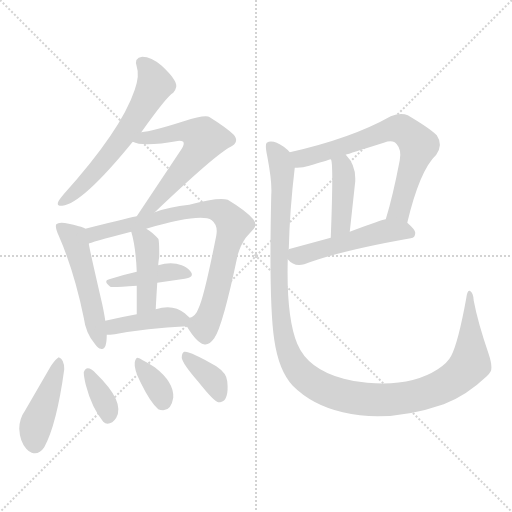
t = 0.00 s
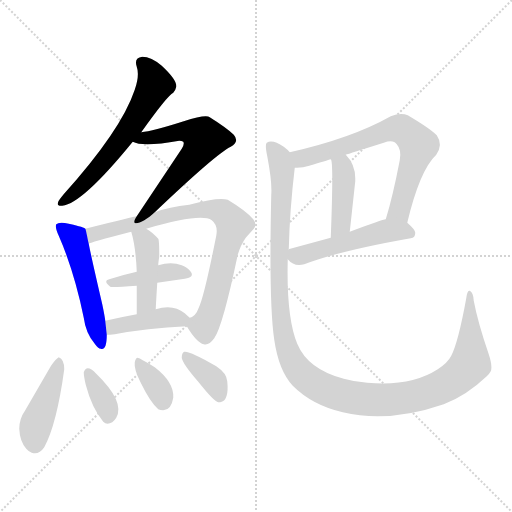
t = 2.07 s
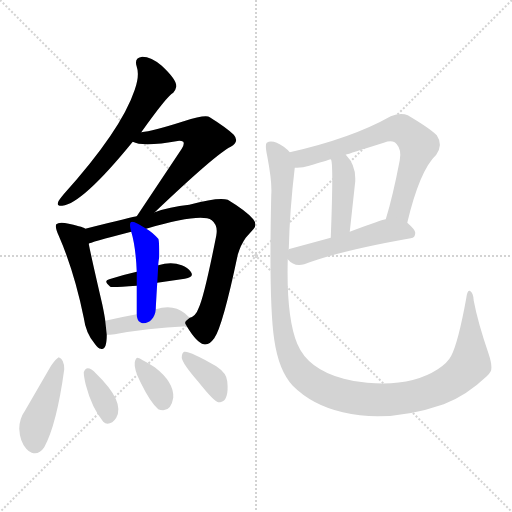
t = 4.14 s
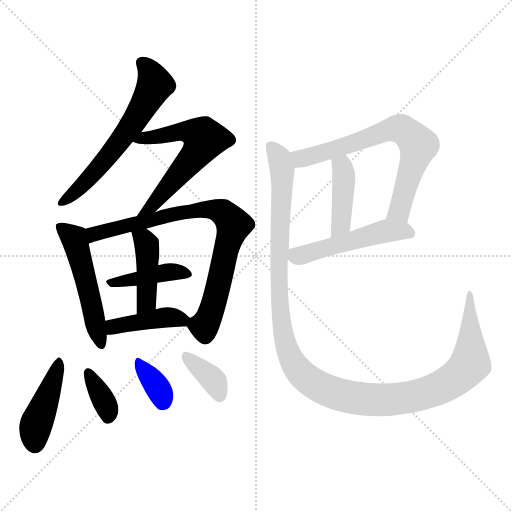
t = 6.21 s
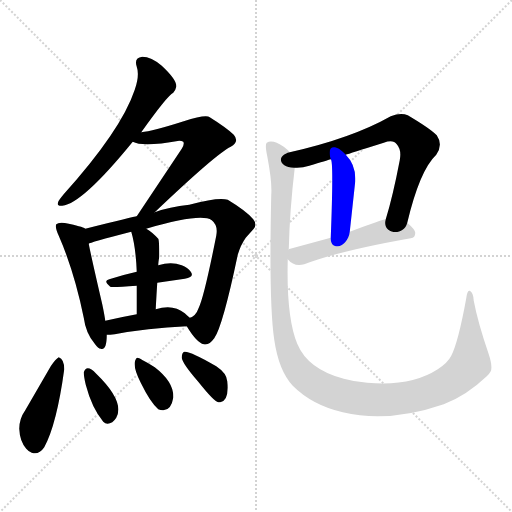
t = 8.28 s
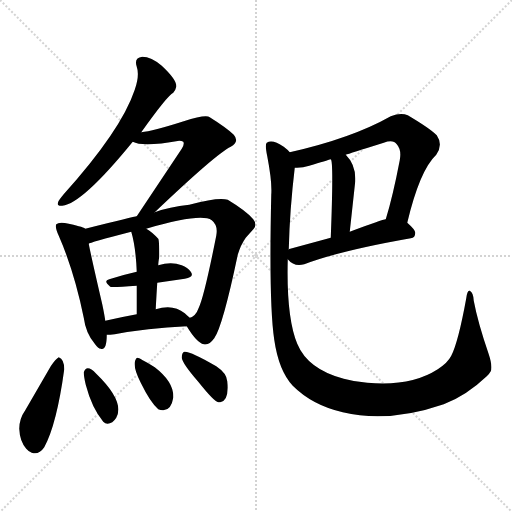
t = 10.35 s

The animated SVG that drew these frames (rendered in a browser with its animation timeline set to each time). Animation: 15 CSS @keyframes rules; one cycle of 10.35 s.

<svg version="1.1" viewBox="0 0 1024 1024" xmlns="http://www.w3.org/2000/svg">
  <g stroke="lightgray" stroke-dasharray="1,1" stroke-width="1" transform="scale(4, 4)">
    <line x1="0" y1="0" x2="256" y2="256"></line>
    <line x1="256" y1="0" x2="0" y2="256"></line>
    <line x1="128" y1="0" x2="128" y2="256"></line>
    <line x1="0" y1="128" x2="256" y2="128"></line>
  </g>
<g transform="scale(1, -1) translate(0, -900)">
   <style type="text/css">
    @keyframes keyframes0 {
      from {
       stroke: blue;
       stroke-dashoffset: 612;
       stroke-width: 128;
       }
       67% {
       animation-timing-function: step-end;
       stroke: blue;
       stroke-dashoffset: 0;
       stroke-width: 128;
       }
       to {
       stroke: black;
       stroke-width: 1024;
       }
       }
       #make-me-a-hanzi-animation-0 {
         animation: keyframes0 0.748047s both;
         animation-delay: 0.000000s;
         animation-timing-function: linear;
       }
    @keyframes keyframes1 {
      from {
       stroke: blue;
       stroke-dashoffset: 599;
       stroke-width: 128;
       }
       66% {
       animation-timing-function: step-end;
       stroke: blue;
       stroke-dashoffset: 0;
       stroke-width: 128;
       }
       to {
       stroke: black;
       stroke-width: 1024;
       }
       }
       #make-me-a-hanzi-animation-1 {
         animation: keyframes1 0.737467s both;
         animation-delay: 0.748047s;
         animation-timing-function: linear;
       }
    @keyframes keyframes2 {
      from {
       stroke: blue;
       stroke-dashoffset: 509;
       stroke-width: 128;
       }
       62% {
       animation-timing-function: step-end;
       stroke: blue;
       stroke-dashoffset: 0;
       stroke-width: 128;
       }
       to {
       stroke: black;
       stroke-width: 1024;
       }
       }
       #make-me-a-hanzi-animation-2 {
         animation: keyframes2 0.664225s both;
         animation-delay: 1.485514s;
         animation-timing-function: linear;
       }
    @keyframes keyframes3 {
      from {
       stroke: blue;
       stroke-dashoffset: 798;
       stroke-width: 128;
       }
       72% {
       animation-timing-function: step-end;
       stroke: blue;
       stroke-dashoffset: 0;
       stroke-width: 128;
       }
       to {
       stroke: black;
       stroke-width: 1024;
       }
       }
       #make-me-a-hanzi-animation-3 {
         animation: keyframes3 0.899414s both;
         animation-delay: 2.149740s;
         animation-timing-function: linear;
       }
    @keyframes keyframes4 {
      from {
       stroke: blue;
       stroke-dashoffset: 408;
       stroke-width: 128;
       }
       57% {
       animation-timing-function: step-end;
       stroke: blue;
       stroke-dashoffset: 0;
       stroke-width: 128;
       }
       to {
       stroke: black;
       stroke-width: 1024;
       }
       }
       #make-me-a-hanzi-animation-4 {
         animation: keyframes4 0.582031s both;
         animation-delay: 3.049154s;
         animation-timing-function: linear;
       }
    @keyframes keyframes5 {
      from {
       stroke: blue;
       stroke-dashoffset: 424;
       stroke-width: 128;
       }
       58% {
       animation-timing-function: step-end;
       stroke: blue;
       stroke-dashoffset: 0;
       stroke-width: 128;
       }
       to {
       stroke: black;
       stroke-width: 1024;
       }
       }
       #make-me-a-hanzi-animation-5 {
         animation: keyframes5 0.595052s both;
         animation-delay: 3.631185s;
         animation-timing-function: linear;
       }
    @keyframes keyframes6 {
      from {
       stroke: blue;
       stroke-dashoffset: 414;
       stroke-width: 128;
       }
       57% {
       animation-timing-function: step-end;
       stroke: blue;
       stroke-dashoffset: 0;
       stroke-width: 128;
       }
       to {
       stroke: black;
       stroke-width: 1024;
       }
       }
       #make-me-a-hanzi-animation-6 {
         animation: keyframes6 0.586914s both;
         animation-delay: 4.226237s;
         animation-timing-function: linear;
       }
    @keyframes keyframes7 {
      from {
       stroke: blue;
       stroke-dashoffset: 427;
       stroke-width: 128;
       }
       58% {
       animation-timing-function: step-end;
       stroke: blue;
       stroke-dashoffset: 0;
       stroke-width: 128;
       }
       to {
       stroke: black;
       stroke-width: 1024;
       }
       }
       #make-me-a-hanzi-animation-7 {
         animation: keyframes7 0.597493s both;
         animation-delay: 4.813151s;
         animation-timing-function: linear;
       }
    @keyframes keyframes8 {
      from {
       stroke: blue;
       stroke-dashoffset: 353;
       stroke-width: 128;
       }
       53% {
       animation-timing-function: step-end;
       stroke: blue;
       stroke-dashoffset: 0;
       stroke-width: 128;
       }
       to {
       stroke: black;
       stroke-width: 1024;
       }
       }
       #make-me-a-hanzi-animation-8 {
         animation: keyframes8 0.537272s both;
         animation-delay: 5.410645s;
         animation-timing-function: linear;
       }
    @keyframes keyframes9 {
      from {
       stroke: blue;
       stroke-dashoffset: 352;
       stroke-width: 128;
       }
       53% {
       animation-timing-function: step-end;
       stroke: blue;
       stroke-dashoffset: 0;
       stroke-width: 128;
       }
       to {
       stroke: black;
       stroke-width: 1024;
       }
       }
       #make-me-a-hanzi-animation-9 {
         animation: keyframes9 0.536458s both;
         animation-delay: 5.947917s;
         animation-timing-function: linear;
       }
    @keyframes keyframes10 {
      from {
       stroke: blue;
       stroke-dashoffset: 367;
       stroke-width: 128;
       }
       54% {
       animation-timing-function: step-end;
       stroke: blue;
       stroke-dashoffset: 0;
       stroke-width: 128;
       }
       to {
       stroke: black;
       stroke-width: 1024;
       }
       }
       #make-me-a-hanzi-animation-10 {
         animation: keyframes10 0.548665s both;
         animation-delay: 6.484375s;
         animation-timing-function: linear;
       }
    @keyframes keyframes11 {
      from {
       stroke: blue;
       stroke-dashoffset: 689;
       stroke-width: 128;
       }
       69% {
       animation-timing-function: step-end;
       stroke: blue;
       stroke-dashoffset: 0;
       stroke-width: 128;
       }
       to {
       stroke: black;
       stroke-width: 1024;
       }
       }
       #make-me-a-hanzi-animation-11 {
         animation: keyframes11 0.810710s both;
         animation-delay: 7.033040s;
         animation-timing-function: linear;
       }
    @keyframes keyframes12 {
      from {
       stroke: blue;
       stroke-dashoffset: 411;
       stroke-width: 128;
       }
       57% {
       animation-timing-function: step-end;
       stroke: blue;
       stroke-dashoffset: 0;
       stroke-width: 128;
       }
       to {
       stroke: black;
       stroke-width: 1024;
       }
       }
       #make-me-a-hanzi-animation-12 {
         animation: keyframes12 0.584473s both;
         animation-delay: 7.843750s;
         animation-timing-function: linear;
       }
    @keyframes keyframes13 {
      from {
       stroke: blue;
       stroke-dashoffset: 501;
       stroke-width: 128;
       }
       62% {
       animation-timing-function: step-end;
       stroke: blue;
       stroke-dashoffset: 0;
       stroke-width: 128;
       }
       to {
       stroke: black;
       stroke-width: 1024;
       }
       }
       #make-me-a-hanzi-animation-13 {
         animation: keyframes13 0.657715s both;
         animation-delay: 8.428223s;
         animation-timing-function: linear;
       }
    @keyframes keyframes14 {
      from {
       stroke: blue;
       stroke-dashoffset: 1239;
       stroke-width: 128;
       }
       80% {
       animation-timing-function: step-end;
       stroke: blue;
       stroke-dashoffset: 0;
       stroke-width: 128;
       }
       to {
       stroke: black;
       stroke-width: 1024;
       }
       }
       #make-me-a-hanzi-animation-14 {
         animation: keyframes14 1.258301s both;
         animation-delay: 9.085938s;
         animation-timing-function: linear;
       }
</style>
<path d="M 282.5 635.5 Q 334.5 708.5 346.5 714.5 Q 351.5 720.5 352.5 726.5 Q 354.5 739.5 323.5 768.5 Q 302.5 786.5 284.5 786.5 Q 267.5 784.5 273.5 766.5 Q 279.5 749.5 269.5 720.5 Q 242.5 639.5 126.5 510.5 Q 117.5 499.5 116.5 496.5 Q 115.5 493.5 115.5 492.5 Q 115.5 487.5 124.5 488.5 Q 164.5 492.5 265.5 616.5 L 282.5 635.5 Z" fill="lightgray"></path> 
<path d="M 309.5 475.5 Q 432.5 592.5 461.5 606.5 Q 479.5 616.5 467.5 630.5 Q 454.5 643.5 419.5 665.5 Q 411.5 671.5 367.5 657.5 Q 304.5 637.5 282.5 635.5 C 252.5 631.5 236.5 625.5 265.5 616.5 Q 285.5 605.5 358.5 618.5 Q 363.5 618.5 366.5 616.5 Q 369.5 612.5 363.5 602.5 L 273.5 467.5 C 256.5 442.5 287.5 454.5 309.5 475.5 Z" fill="lightgray"></path> 
<path d="M 170.5 442.5 Q 167.5 445.5 157.5 447.5 Q 119.5 459.5 112.5 451.5 Q 109.5 445.5 117.5 428.5 Q 148.5 357.5 167.5 264.5 Q 171.5 233.5 189.5 212.5 Q 196.5 202.5 201.5 202.5 Q 213.5 198.5 213.5 230.5 L 210.5 258.5 Q 209.5 267.5 204.5 291.5 Q 181.5 390.5 177.5 412.5 C 171.5 441.5 171.5 441.5 170.5 442.5 Z" fill="lightgray"></path> 
<path d="M 373.5 247.5 Q 393.5 214.5 407.5 211.5 Q 417.5 208.5 428.5 223.5 Q 445.5 247.5 475.5 390.5 Q 481.5 410.5 491.5 424.5 L 507.5 442.5 Q 514.5 451.5 506.5 461.5 Q 493.5 477.5 455.5 500.5 Q 437.5 506.5 378.5 490.5 Q 338.5 486.5 309.5 475.5 L 273.5 467.5 Q 269.5 467.5 170.5 442.5 C 141.5 435.5 149.5 402.5 177.5 412.5 Q 177.5 414.5 262.5 436.5 L 292.5 442.5 Q 401.5 474.5 423.5 459.5 Q 436.5 449.5 432.5 428.5 Q 408.5 307.5 397.5 284.5 Q 391.5 267.5 379.5 264.5 C 368.5 255.5 368.5 255.5 373.5 247.5 Z" fill="lightgray"></path> 
<path d="M 314.5 334.5 L 369.5 342.5 Q 389.5 345.5 381.5 356.5 Q 375.5 365.5 363.5 369.5 Q 342.5 377.5 316.5 369.5 L 273.5 356.5 Q 246.5 350.5 218.5 341.5 Q 205.5 338.5 220.5 326.5 Q 222.5 324.5 273.5 328.5 L 314.5 334.5 Z" fill="lightgray"></path> 
<path d="M 311.5 281.5 Q 311.5 285.5 314.5 334.5 L 316.5 369.5 Q 316.5 374.5 318.5 386.5 Q 318.5 420.5 316.5 422.5 Q 303.5 436.5 292.5 442.5 C 266.5 458.5 254.5 465.5 262.5 436.5 Q 271.5 406.5 273.5 356.5 L 273.5 328.5 Q 273.5 314.5 273.5 271.5 C 273.5 241.5 310.5 251.5 311.5 281.5 Z" fill="lightgray"></path> 
<path d="M 213.5 230.5 Q 219.5 230.5 229.5 231.5 Q 292.5 243.5 373.5 247.5 C 397.5 248.5 397.5 248.5 379.5 264.5 Q 373.5 269.5 369.5 273.5 Q 346.5 292.5 311.5 281.5 L 273.5 271.5 Q 240.5 265.5 210.5 258.5 C 181.5 251.5 183.5 229.5 213.5 230.5 Z" fill="lightgray"></path> 
<path d="M 101.5 167.5 L 50.5 79.5 Q 38.5 62.5 38.5 42.5 Q 39.5 17.5 52.5 2.5 Q 56.5 -2.5 63.5 -5.5 Q 77.5 -10.5 88.5 5.5 Q 113.5 51.5 128.5 161.5 Q 128.5 181.5 117.5 185.5 Q 111.5 182.5 101.5 167.5 Z" fill="lightgray"></path> 
<path d="M 167.5 155.5 Q 167.5 147.5 171.5 130.5 Q 183.5 84.5 206.5 56.5 Q 213.5 49.5 224.5 55.5 Q 229.5 59.5 232.5 64.5 Q 250.5 96.5 191.5 153.5 Q 182.5 163.5 175.5 163.5 Q 170.5 163.5 167.5 155.5 Z" fill="lightgray"></path> 
<path d="M 269.5 175.5 Q 267.5 161.5 281.5 134.5 Q 300.5 95.5 316.5 81.5 Q 320.5 79.5 326.5 79.5 Q 342.5 79.5 346.5 104.5 Q 348.5 135.5 309.5 165.5 Q 278.5 184.5 275.0 184.5 Q 271.5 184.5 269.5 175.5 Z" fill="lightgray"></path> 
<path d="M 363.5 184.5 Q 364.5 173.5 396.5 136.5 Q 428.5 96.5 436.5 95.5 L 440.5 95.5 Q 458.5 98.5 454.5 137.5 Q 453.5 153.5 432.5 167.5 Q 379.5 198.5 368.5 196.5 Q 363.5 194.5 363.5 184.5 Z" fill="lightgray"></path> 
<path d="M 814.5 454.5 Q 839.5 559.5 872.5 590.5 Q 886.5 610.5 873.5 629.5 Q 859.5 643.5 815.5 669.5 Q 801.5 675.5 781.5 667.5 Q 703.5 623.5 579.5 595.5 C 550.5 588.5 559.5 563.5 589.5 564.5 Q 603.5 563.5 618.5 568.5 Q 654.5 579.5 661.5 581.5 L 691.5 590.5 Q 697.5 592.5 767.5 614.5 Q 786.5 621.5 793.5 611.5 Q 803.5 600.5 799.5 579.5 Q 785.5 506.5 771.5 461.5 C 762.5 432.5 807.5 425.5 814.5 454.5 Z" fill="lightgray"></path> 
<path d="M 661.5 581.5 Q 667.5 579.5 661.5 424.5 C 660.5 394.5 696.5 406.5 699.5 436.5 L 710.5 537.5 Q 710.5 541.5 710.5 543.5 Q 710.5 571.5 691.5 590.5 C 671.5 612.5 652.5 610.5 661.5 581.5 Z" fill="lightgray"></path> 
<path d="M 575.5 381.5 Q 588.5 365.5 608.5 371.5 Q 679.5 398.5 821.5 423.5 Q 830.5 424.5 830.5 434.5 Q 830.5 440.5 814.5 454.5 C 799.5 468.5 799.5 468.5 771.5 461.5 Q 765.5 461.5 699.5 436.5 L 661.5 424.5 L 580.5 402.5 Q 577.5 402.5 577.5 400.5 C 562.5 394.5 562.5 394.5 575.5 381.5 Z" fill="lightgray"></path> 
<path d="M 579.5 595.5 Q 575.5 600.5 567.5 606.5 Q 544.5 622.5 533.5 614.5 Q 529.5 611.5 534.5 587.5 Q 544.5 535.5 542.5 510.5 Q 537.5 292.5 548.5 220.5 Q 557.5 158.5 585.5 128.5 Q 624.5 89.5 685.5 75.5 Q 777.5 53.5 887.5 91.5 Q 932.5 108.5 973.5 147.5 Q 979.5 153.5 981.5 157.5 Q 985.5 167.5 977.5 191.5 Q 955.5 255.5 947.5 298.5 Q 946.5 315.5 939.5 318.5 Q 934.5 320.5 932.5 303.5 Q 916.5 215.5 902.5 188.5 Q 895.5 174.5 875.5 161.5 Q 821.5 126.5 734.5 134.5 Q 708.5 136.5 687.5 142.5 Q 615.5 161.5 594.5 212.5 Q 572.5 265.5 575.5 381.5 L 577.5 400.5 Q 579.5 481.5 589.5 564.5 C 591.5 586.5 591.5 586.5 579.5 595.5 Z" fill="lightgray"></path> 
      <clipPath id="make-me-a-hanzi-clip-0">
      <path d="M 282.5 635.5 Q 334.5 708.5 346.5 714.5 Q 351.5 720.5 352.5 726.5 Q 354.5 739.5 323.5 768.5 Q 302.5 786.5 284.5 786.5 Q 267.5 784.5 273.5 766.5 Q 279.5 749.5 269.5 720.5 Q 242.5 639.5 126.5 510.5 Q 117.5 499.5 116.5 496.5 Q 115.5 493.5 115.5 492.5 Q 115.5 487.5 124.5 488.5 Q 164.5 492.5 265.5 616.5 L 282.5 635.5 Z" fill="lightgray"></path>
      </clipPath>
      <path clip-path="url(#make-me-a-hanzi-clip-0)" d="M 284.5 773.5 L 301.5 753.5 L 309.5 730.5 L 282.5 678.5 L 227.5 599.5 L 164.5 528.5 L 121.5 493.5 " fill="none" id="make-me-a-hanzi-animation-0" stroke-dasharray="484 968" stroke-linecap="round"></path>

      <clipPath id="make-me-a-hanzi-clip-1">
      <path d="M 309.5 475.5 Q 432.5 592.5 461.5 606.5 Q 479.5 616.5 467.5 630.5 Q 454.5 643.5 419.5 665.5 Q 411.5 671.5 367.5 657.5 Q 304.5 637.5 282.5 635.5 C 252.5 631.5 236.5 625.5 265.5 616.5 Q 285.5 605.5 358.5 618.5 Q 363.5 618.5 366.5 616.5 Q 369.5 612.5 363.5 602.5 L 273.5 467.5 C 256.5 442.5 287.5 454.5 309.5 475.5 Z" fill="lightgray"></path>
      </clipPath>
      <path clip-path="url(#make-me-a-hanzi-clip-1)" d="M 271.5 619.5 L 362.5 638.5 L 384.5 636.5 L 408.5 621.5 L 389.5 588.5 L 310.5 492.5 L 278.5 472.5 " fill="none" id="make-me-a-hanzi-animation-1" stroke-dasharray="471 942" stroke-linecap="round"></path>

      <clipPath id="make-me-a-hanzi-clip-2">
      <path d="M 170.5 442.5 Q 167.5 445.5 157.5 447.5 Q 119.5 459.5 112.5 451.5 Q 109.5 445.5 117.5 428.5 Q 148.5 357.5 167.5 264.5 Q 171.5 233.5 189.5 212.5 Q 196.5 202.5 201.5 202.5 Q 213.5 198.5 213.5 230.5 L 210.5 258.5 Q 209.5 267.5 204.5 291.5 Q 181.5 390.5 177.5 412.5 C 171.5 441.5 171.5 441.5 170.5 442.5 Z" fill="lightgray"></path>
      </clipPath>
      <path clip-path="url(#make-me-a-hanzi-clip-2)" d="M 118.5 446.5 L 141.5 430.5 L 151.5 414.5 L 200.5 214.5 " fill="none" id="make-me-a-hanzi-animation-2" stroke-dasharray="381 762" stroke-linecap="round"></path>

      <clipPath id="make-me-a-hanzi-clip-3">
      <path d="M 373.5 247.5 Q 393.5 214.5 407.5 211.5 Q 417.5 208.5 428.5 223.5 Q 445.5 247.5 475.5 390.5 Q 481.5 410.5 491.5 424.5 L 507.5 442.5 Q 514.5 451.5 506.5 461.5 Q 493.5 477.5 455.5 500.5 Q 437.5 506.5 378.5 490.5 Q 338.5 486.5 309.5 475.5 L 273.5 467.5 Q 269.5 467.5 170.5 442.5 C 141.5 435.5 149.5 402.5 177.5 412.5 Q 177.5 414.5 262.5 436.5 L 292.5 442.5 Q 401.5 474.5 423.5 459.5 Q 436.5 449.5 432.5 428.5 Q 408.5 307.5 397.5 284.5 Q 391.5 267.5 379.5 264.5 C 368.5 255.5 368.5 255.5 373.5 247.5 Z" fill="lightgray"></path>
      </clipPath>
      <path clip-path="url(#make-me-a-hanzi-clip-3)" d="M 180.5 422.5 L 189.5 433.5 L 211.5 440.5 L 222.5 438.5 L 392.5 480.5 L 429.5 480.5 L 448.5 473.5 L 467.5 450.5 L 425.5 284.5 L 408.5 244.5 L 410.5 227.5 " fill="none" id="make-me-a-hanzi-animation-3" stroke-dasharray="670 1340" stroke-linecap="round"></path>

      <clipPath id="make-me-a-hanzi-clip-4">
      <path d="M 314.5 334.5 L 369.5 342.5 Q 389.5 345.5 381.5 356.5 Q 375.5 365.5 363.5 369.5 Q 342.5 377.5 316.5 369.5 L 273.5 356.5 Q 246.5 350.5 218.5 341.5 Q 205.5 338.5 220.5 326.5 Q 222.5 324.5 273.5 328.5 L 314.5 334.5 Z" fill="lightgray"></path>
      </clipPath>
      <path clip-path="url(#make-me-a-hanzi-clip-4)" d="M 223.5 334.5 L 328.5 355.5 L 373.5 351.5 " fill="none" id="make-me-a-hanzi-animation-4" stroke-dasharray="280 560" stroke-linecap="round"></path>

      <clipPath id="make-me-a-hanzi-clip-5">
      <path d="M 311.5 281.5 Q 311.5 285.5 314.5 334.5 L 316.5 369.5 Q 316.5 374.5 318.5 386.5 Q 318.5 420.5 316.5 422.5 Q 303.5 436.5 292.5 442.5 C 266.5 458.5 254.5 465.5 262.5 436.5 Q 271.5 406.5 273.5 356.5 L 273.5 328.5 Q 273.5 314.5 273.5 271.5 C 273.5 241.5 310.5 251.5 311.5 281.5 Z" fill="lightgray"></path>
      </clipPath>
      <path clip-path="url(#make-me-a-hanzi-clip-5)" d="M 270.5 433.5 L 287.5 421.5 L 295.5 395.5 L 292.5 296.5 L 277.5 281.5 " fill="none" id="make-me-a-hanzi-animation-5" stroke-dasharray="296 592" stroke-linecap="round"></path>

      <clipPath id="make-me-a-hanzi-clip-6">
      <path d="M 213.5 230.5 Q 219.5 230.5 229.5 231.5 Q 292.5 243.5 373.5 247.5 C 397.5 248.5 397.5 248.5 379.5 264.5 Q 373.5 269.5 369.5 273.5 Q 346.5 292.5 311.5 281.5 L 273.5 271.5 Q 240.5 265.5 210.5 258.5 C 181.5 251.5 183.5 229.5 213.5 230.5 Z" fill="lightgray"></path>
      </clipPath>
      <path clip-path="url(#make-me-a-hanzi-clip-6)" d="M 216.5 237.5 L 227.5 246.5 L 309.5 262.5 L 369.5 263.5 " fill="none" id="make-me-a-hanzi-animation-6" stroke-dasharray="286 572" stroke-linecap="round"></path>

      <clipPath id="make-me-a-hanzi-clip-7">
      <path d="M 101.5 167.5 L 50.5 79.5 Q 38.5 62.5 38.5 42.5 Q 39.5 17.5 52.5 2.5 Q 56.5 -2.5 63.5 -5.5 Q 77.5 -10.5 88.5 5.5 Q 113.5 51.5 128.5 161.5 Q 128.5 181.5 117.5 185.5 Q 111.5 182.5 101.5 167.5 Z" fill="lightgray"></path>
      </clipPath>
      <path clip-path="url(#make-me-a-hanzi-clip-7)" d="M 118.5 177.5 L 70.5 45.5 L 69.5 14.5 " fill="none" id="make-me-a-hanzi-animation-7" stroke-dasharray="299 598" stroke-linecap="round"></path>

      <clipPath id="make-me-a-hanzi-clip-8">
      <path d="M 167.5 155.5 Q 167.5 147.5 171.5 130.5 Q 183.5 84.5 206.5 56.5 Q 213.5 49.5 224.5 55.5 Q 229.5 59.5 232.5 64.5 Q 250.5 96.5 191.5 153.5 Q 182.5 163.5 175.5 163.5 Q 170.5 163.5 167.5 155.5 Z" fill="lightgray"></path>
      </clipPath>
      <path clip-path="url(#make-me-a-hanzi-clip-8)" d="M 176.5 154.5 L 210.5 93.5 L 216.5 66.5 " fill="none" id="make-me-a-hanzi-animation-8" stroke-dasharray="225 450" stroke-linecap="round"></path>

      <clipPath id="make-me-a-hanzi-clip-9">
      <path d="M 269.5 175.5 Q 267.5 161.5 281.5 134.5 Q 300.5 95.5 316.5 81.5 Q 320.5 79.5 326.5 79.5 Q 342.5 79.5 346.5 104.5 Q 348.5 135.5 309.5 165.5 Q 278.5 184.5 275.0 184.5 Q 271.5 184.5 269.5 175.5 Z" fill="lightgray"></path>
      </clipPath>
      <path clip-path="url(#make-me-a-hanzi-clip-9)" d="M 275.5 177.5 L 310.5 131.5 L 326.5 96.5 " fill="none" id="make-me-a-hanzi-animation-9" stroke-dasharray="224 448" stroke-linecap="round"></path>

      <clipPath id="make-me-a-hanzi-clip-10">
      <path d="M 363.5 184.5 Q 364.5 173.5 396.5 136.5 Q 428.5 96.5 436.5 95.5 L 440.5 95.5 Q 458.5 98.5 454.5 137.5 Q 453.5 153.5 432.5 167.5 Q 379.5 198.5 368.5 196.5 Q 363.5 194.5 363.5 184.5 Z" fill="lightgray"></path>
      </clipPath>
      <path clip-path="url(#make-me-a-hanzi-clip-10)" d="M 370.5 188.5 L 429.5 136.5 L 438.5 105.5 " fill="none" id="make-me-a-hanzi-animation-10" stroke-dasharray="239 478" stroke-linecap="round"></path>

      <clipPath id="make-me-a-hanzi-clip-11">
      <path d="M 814.5 454.5 Q 839.5 559.5 872.5 590.5 Q 886.5 610.5 873.5 629.5 Q 859.5 643.5 815.5 669.5 Q 801.5 675.5 781.5 667.5 Q 703.5 623.5 579.5 595.5 C 550.5 588.5 559.5 563.5 589.5 564.5 Q 603.5 563.5 618.5 568.5 Q 654.5 579.5 661.5 581.5 L 691.5 590.5 Q 697.5 592.5 767.5 614.5 Q 786.5 621.5 793.5 611.5 Q 803.5 600.5 799.5 579.5 Q 785.5 506.5 771.5 461.5 C 762.5 432.5 807.5 425.5 814.5 454.5 Z" fill="lightgray"></path>
      </clipPath>
      <path clip-path="url(#make-me-a-hanzi-clip-11)" d="M 589.5 592.5 L 602.5 582.5 L 787.5 642.5 L 808.5 639.5 L 836.5 609.5 L 798.5 478.5 L 779.5 465.5 " fill="none" id="make-me-a-hanzi-animation-11" stroke-dasharray="561 1122" stroke-linecap="round"></path>

      <clipPath id="make-me-a-hanzi-clip-12">
      <path d="M 661.5 581.5 Q 667.5 579.5 661.5 424.5 C 660.5 394.5 696.5 406.5 699.5 436.5 L 710.5 537.5 Q 710.5 541.5 710.5 543.5 Q 710.5 571.5 691.5 590.5 C 671.5 612.5 652.5 610.5 661.5 581.5 Z" fill="lightgray"></path>
      </clipPath>
      <path clip-path="url(#make-me-a-hanzi-clip-12)" d="M 671.5 578.5 L 684.5 567.5 L 686.5 518.5 L 681.5 451.5 L 663.5 439.5 " fill="none" id="make-me-a-hanzi-animation-12" stroke-dasharray="283 566" stroke-linecap="round"></path>

      <clipPath id="make-me-a-hanzi-clip-13">
      <path d="M 575.5 381.5 Q 588.5 365.5 608.5 371.5 Q 679.5 398.5 821.5 423.5 Q 830.5 424.5 830.5 434.5 Q 830.5 440.5 814.5 454.5 C 799.5 468.5 799.5 468.5 771.5 461.5 Q 765.5 461.5 699.5 436.5 L 661.5 424.5 L 580.5 402.5 Q 577.5 402.5 577.5 400.5 C 562.5 394.5 562.5 394.5 575.5 381.5 Z" fill="lightgray"></path>
      </clipPath>
      <path clip-path="url(#make-me-a-hanzi-clip-13)" d="M 583.5 395.5 L 600.5 388.5 L 773.5 438.5 L 819.5 434.5 " fill="none" id="make-me-a-hanzi-animation-13" stroke-dasharray="373 746" stroke-linecap="round"></path>

      <clipPath id="make-me-a-hanzi-clip-14">
      <path d="M 579.5 595.5 Q 575.5 600.5 567.5 606.5 Q 544.5 622.5 533.5 614.5 Q 529.5 611.5 534.5 587.5 Q 544.5 535.5 542.5 510.5 Q 537.5 292.5 548.5 220.5 Q 557.5 158.5 585.5 128.5 Q 624.5 89.5 685.5 75.5 Q 777.5 53.5 887.5 91.5 Q 932.5 108.5 973.5 147.5 Q 979.5 153.5 981.5 157.5 Q 985.5 167.5 977.5 191.5 Q 955.5 255.5 947.5 298.5 Q 946.5 315.5 939.5 318.5 Q 934.5 320.5 932.5 303.5 Q 916.5 215.5 902.5 188.5 Q 895.5 174.5 875.5 161.5 Q 821.5 126.5 734.5 134.5 Q 708.5 136.5 687.5 142.5 Q 615.5 161.5 594.5 212.5 Q 572.5 265.5 575.5 381.5 L 577.5 400.5 Q 579.5 481.5 589.5 564.5 C 591.5 586.5 591.5 586.5 579.5 595.5 Z" fill="lightgray"></path>
      </clipPath>
      <path clip-path="url(#make-me-a-hanzi-clip-14)" d="M 539.5 608.5 L 556.5 586.5 L 564.5 559.5 L 557.5 344.5 L 564.5 243.5 L 579.5 187.5 L 597.5 158.5 L 619.5 138.5 L 673.5 112.5 L 751.5 99.5 L 823.5 106.5 L 891.5 130.5 L 922.5 152.5 L 940.5 175.5 L 939.5 313.5 " fill="none" id="make-me-a-hanzi-animation-14" stroke-dasharray="1111 2222" stroke-linecap="round"></path>

</g>
</svg>
